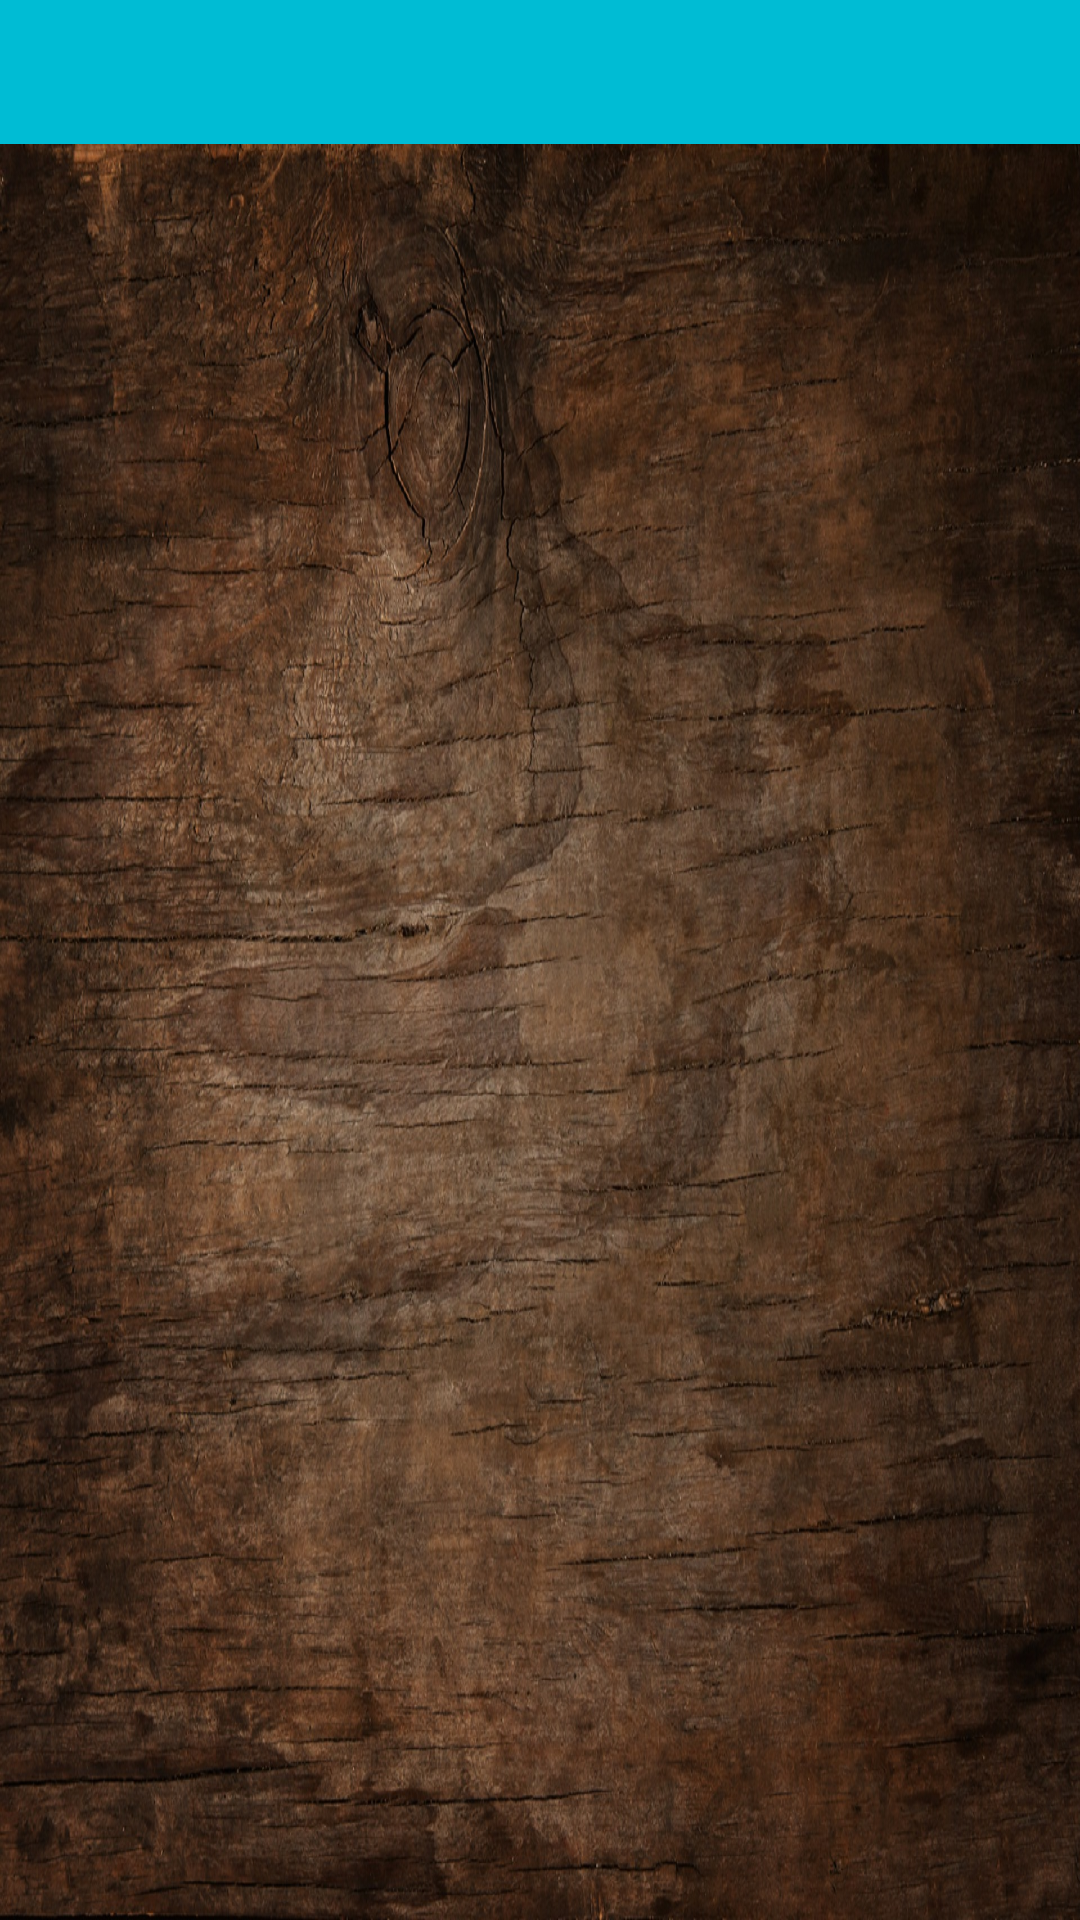

Reconstruct the res/layout file that produces this screen, plus the resources it refers to.
<!-- AndroidManifest.xml: activity theme AppTheme.NoActionBar -->
<!-- res/layout/activity_main.xml -->
<?xml version="1.0" encoding="utf-8"?>
<android.support.design.widget.CoordinatorLayout xmlns:android="http://schemas.android.com/apk/res/android"
    xmlns:tools="http://schemas.android.com/tools"
    xmlns:app="http://schemas.android.com/apk/res-auto"
    android:id="@+id/main_content"
    android:layout_width="match_parent"
    android:layout_height="match_parent"
    android:fitsSystemWindows="true"
    tools:context="com.example.asus.ybumobil.MainActivity">

    <android.support.design.widget.AppBarLayout
        android:id="@+id/appbar"
        android:layout_width="match_parent"
        android:layout_height="wrap_content"
        android:background="@color/colorTabs"
        android:theme="@style/AppTheme.AppBarOverlay"

        >

        <android.support.design.widget.TabLayout
            android:id="@+id/tabs"
            android:layout_width="match_parent"
            android:layout_height="wrap_content"
            app:tabTextAppearance="@style/Mystyle"
            app:tabTextColor="@color/unselectedtext"
            android:background="@color/colorTabs"
            app:tabSelectedTextColor="@color/colortext"
            app:tabIndicatorHeight="2dp"

            />

    </android.support.design.widget.AppBarLayout>

    <android.support.v4.view.ViewPager
        android:id="@+id/container"
        android:layout_width="match_parent"
        android:layout_height="match_parent"
        app:layout_behavior="@string/appbar_scrolling_view_behavior"
        android:background="@drawable/food_background"

        />

</android.support.design.widget.CoordinatorLayout>
<!-- resources referenced by this layout -->
<resources>
  <color name="colorTabs">#00BCD4</color>
  <color name="colortext">#fffefe</color>
  <color name="unselectedtext">#e3e1e1</color>
  <!-- drawable food_background: jpg bitmap (drawable, 799738 bytes) -->
  <style name="AppTheme.AppBarOverlay" parent="ThemeOverlay.AppCompat.Dark.ActionBar" />
  <style name="Mystyle" parent="TextAppearance.Design.Tab">
          <item name="android:textSize">11sp</item>
      </style>
  <style name="AppTheme.NoActionBar">
          <item name="windowActionBar">false</item>
          <item name="windowNoTitle">true</item>
  
      </style>
</resources>
